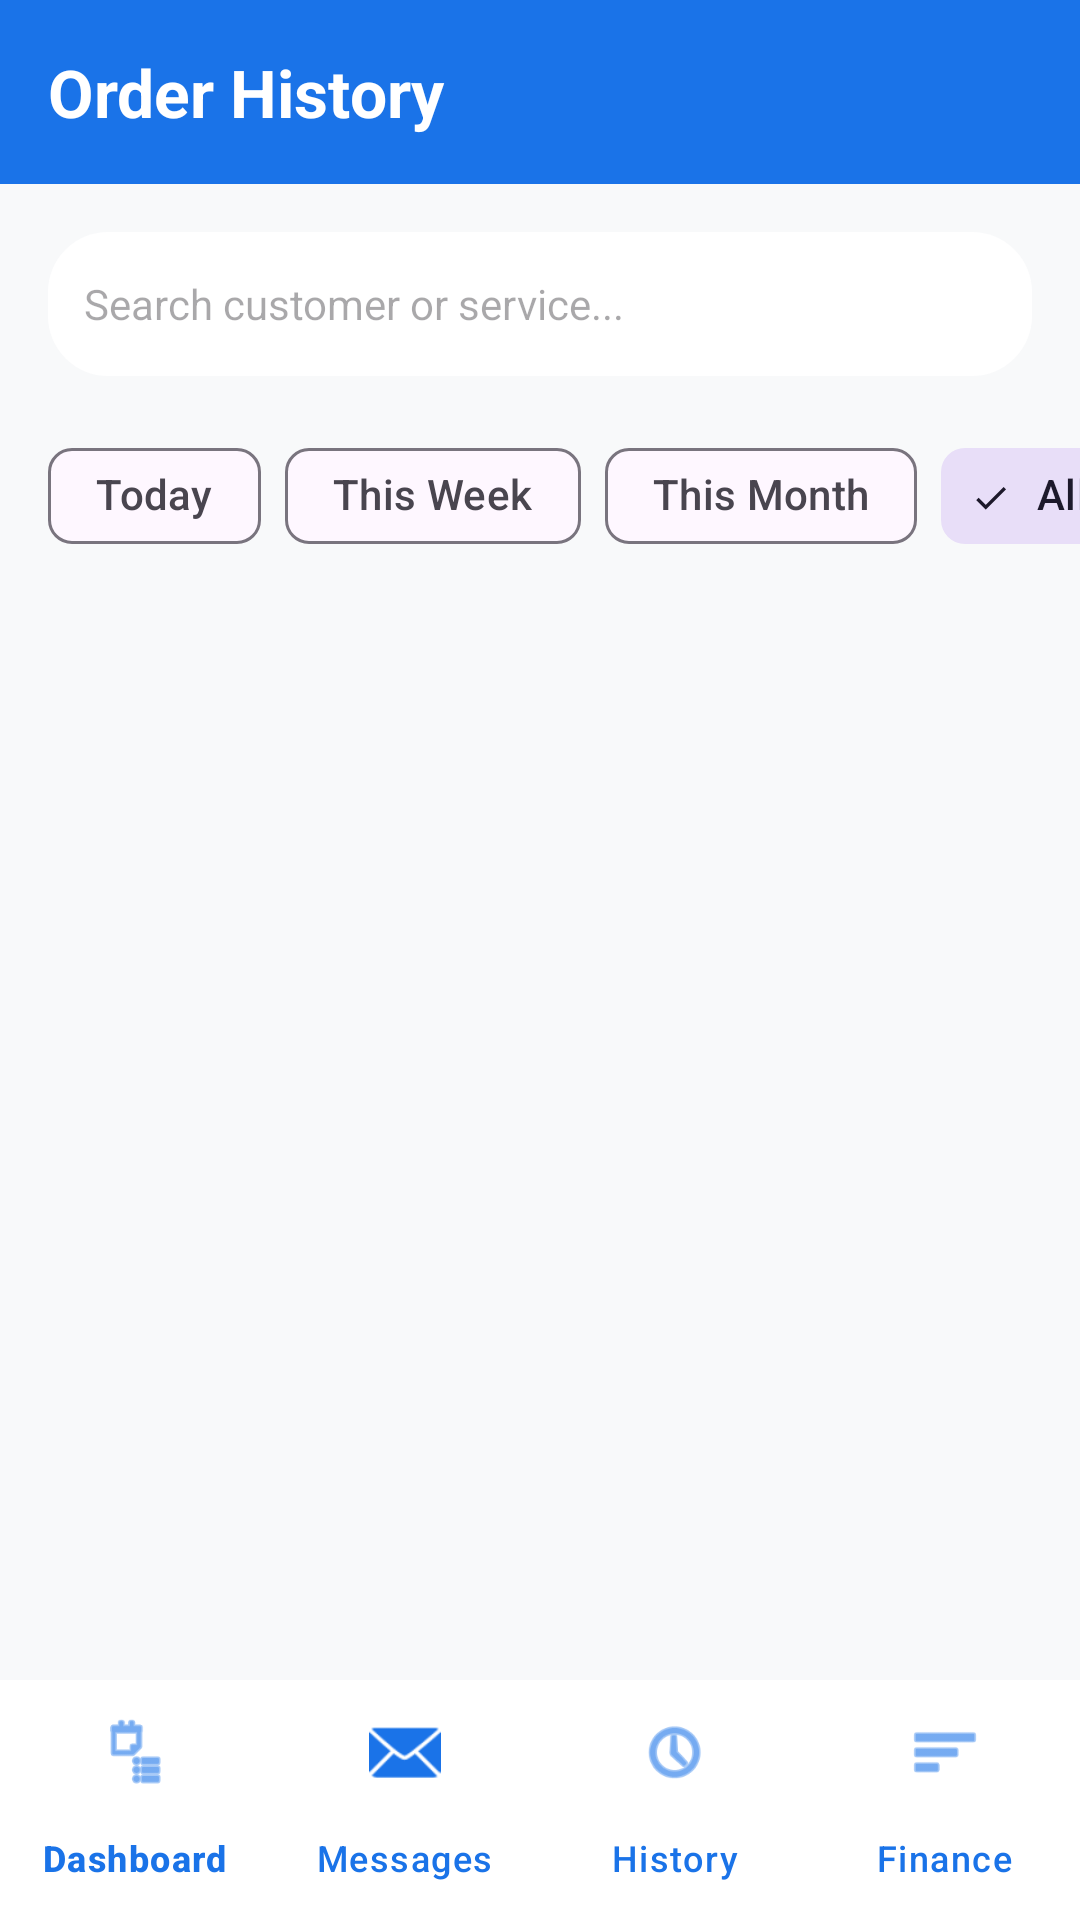

This screen was rendered from an Android layout file. Write that file and the resources it references.
<!-- AndroidManifest.xml: application theme Theme.Labuddy -->
<!-- res/layout/activity_admin_history.xml -->
<?xml version="1.0" encoding="utf-8"?>
<RelativeLayout xmlns:android="http://schemas.android.com/apk/res/android"
    xmlns:app="http://schemas.android.com/apk/res-auto"
    android:layout_width="match_parent"
    android:layout_height="match_parent"
    android:background="#F8F9FA">

    
    <TextView
        android:id="@+id/historyHeader"
        android:layout_width="match_parent"
        android:layout_height="wrap_content"
        android:text="Order History"
        android:textSize="22sp"
        android:textStyle="bold"
        android:textColor="#FFFFFF"
        android:background="#1A73E8"
        android:padding="16dp"
        android:layout_alignParentTop="true"/>

    
    <EditText
        android:id="@+id/etSearchHistory"
        android:layout_width="match_parent"
        android:layout_height="wrap_content"
        android:layout_below="@id/historyHeader"
        android:layout_margin="16dp"
        android:background="@drawable/rounded_bottom_sheet"
        android:backgroundTint="#FFFFFF"
        android:hint="Search customer or service..."
        android:padding="12dp"
        android:minHeight="48dp"
        android:textSize="14sp"
        android:inputType="text"
        android:importantForAutofill="no" />

    
    <HorizontalScrollView
        android:id="@+id/chipScroll"
        android:layout_width="match_parent"
        android:layout_height="wrap_content"
        android:layout_below="@id/etSearchHistory"
        android:layout_marginBottom="8dp"
        android:scrollbars="none">

        <com.google.android.material.chip.ChipGroup
            android:id="@+id/chipGroupFilters"
            android:layout_width="wrap_content"
            android:layout_height="wrap_content"
            android:paddingStart="16dp"
            android:paddingEnd="16dp"
            app:singleSelection="true"
            app:selectionRequired="true">

            <com.google.android.material.chip.Chip
                android:id="@+id/chipToday"
                style="@style/Widget.Material3.Chip.Filter"
                android:layout_width="wrap_content"
                android:layout_height="wrap_content"
                android:text="Today" />

            <com.google.android.material.chip.Chip
                android:id="@+id/chipThisWeek"
                style="@style/Widget.Material3.Chip.Filter"
                android:layout_width="wrap_content"
                android:layout_height="wrap_content"
                android:text="This Week" />

            <com.google.android.material.chip.Chip
                android:id="@+id/chipThisMonth"
                style="@style/Widget.Material3.Chip.Filter"
                android:layout_width="wrap_content"
                android:layout_height="wrap_content"
                android:text="This Month" />

            <com.google.android.material.chip.Chip
                android:id="@+id/chipAll"
                style="@style/Widget.Material3.Chip.Filter"
                android:layout_width="wrap_content"
                android:layout_height="wrap_content"
                android:text="All Time"
                android:checked="true" />
        </com.google.android.material.chip.ChipGroup>
    </HorizontalScrollView>

    
    <androidx.recyclerview.widget.RecyclerView
        android:id="@+id/rvHistory"
        android:layout_width="match_parent"
        android:layout_height="match_parent"
        android:layout_below="@id/chipScroll"
        android:layout_above="@id/bottomNavigation"
        android:padding="8dp" />

    
    <com.google.android.material.bottomnavigation.BottomNavigationView
        android:id="@+id/bottomNavigation"
        android:layout_width="match_parent"
        android:layout_height="wrap_content"
        android:layout_alignParentBottom="true"
        android:background="#FFFFFF"
        app:menu="@menu/admin_bottom_nav"
        app:itemIconTint="#1A73E8"
        app:itemTextColor="#1A73E8"
        app:labelVisibilityMode="labeled" />

</RelativeLayout>
<!-- resources referenced by this layout -->
<resources>
  <!-- drawable rounded_bottom_sheet (drawable) -->
  <?xml version="1.0" encoding="utf-8"?>
  <shape xmlns:android="http://schemas.android.com/apk/res/android">
      <solid android:color="#FFFFFF"/> 
      <corners
          android:topLeftRadius="20dp"
          android:topRightRadius="20dp"
          android:bottomLeftRadius="20dp"
          android:bottomRightRadius="20dp"/> 
      <padding
          android:left="10dp"
          android:top="10dp"
          android:right="10dp"
          android:bottom="10dp"/>
  </shape>
  <style name="Theme.Labuddy" parent="Base.Theme.Labuddy" />
  <style name="Base.Theme.Labuddy" parent="Theme.Material3.DayNight.NoActionBar">
          
          
      </style>
</resources>
